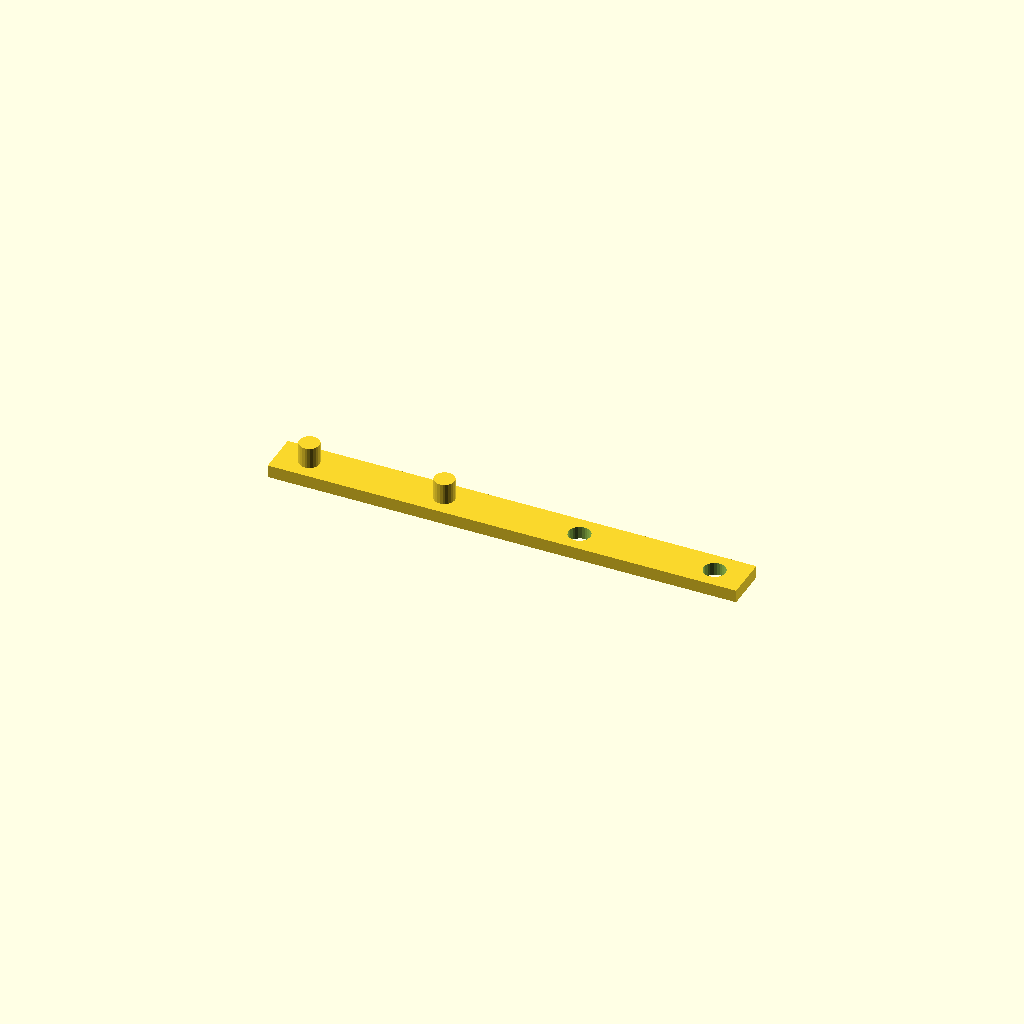
Cell 1: rendered with the file's own defaults.
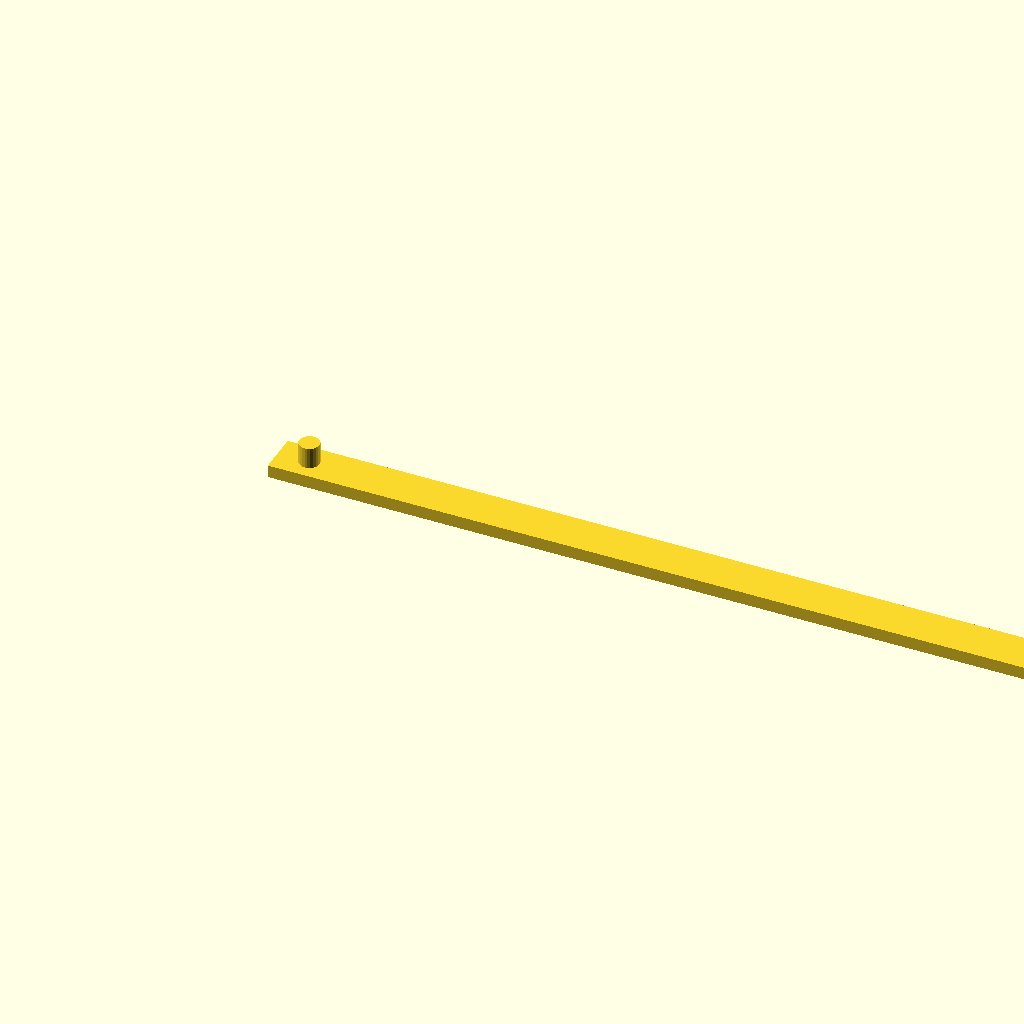
Cell 2: guidedistance = 200 (everything else at default).
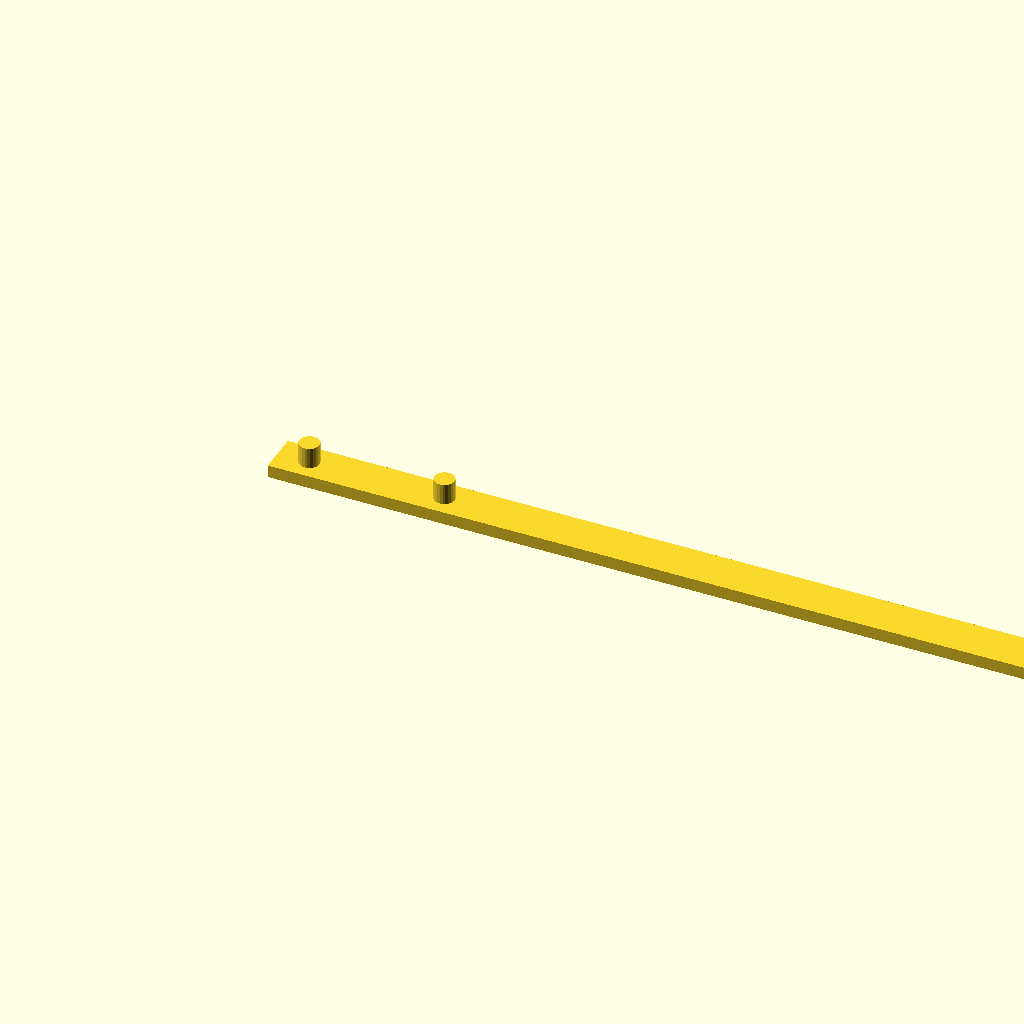
Cell 3 — setoutdistance set to 200, the other parameters unchanged.
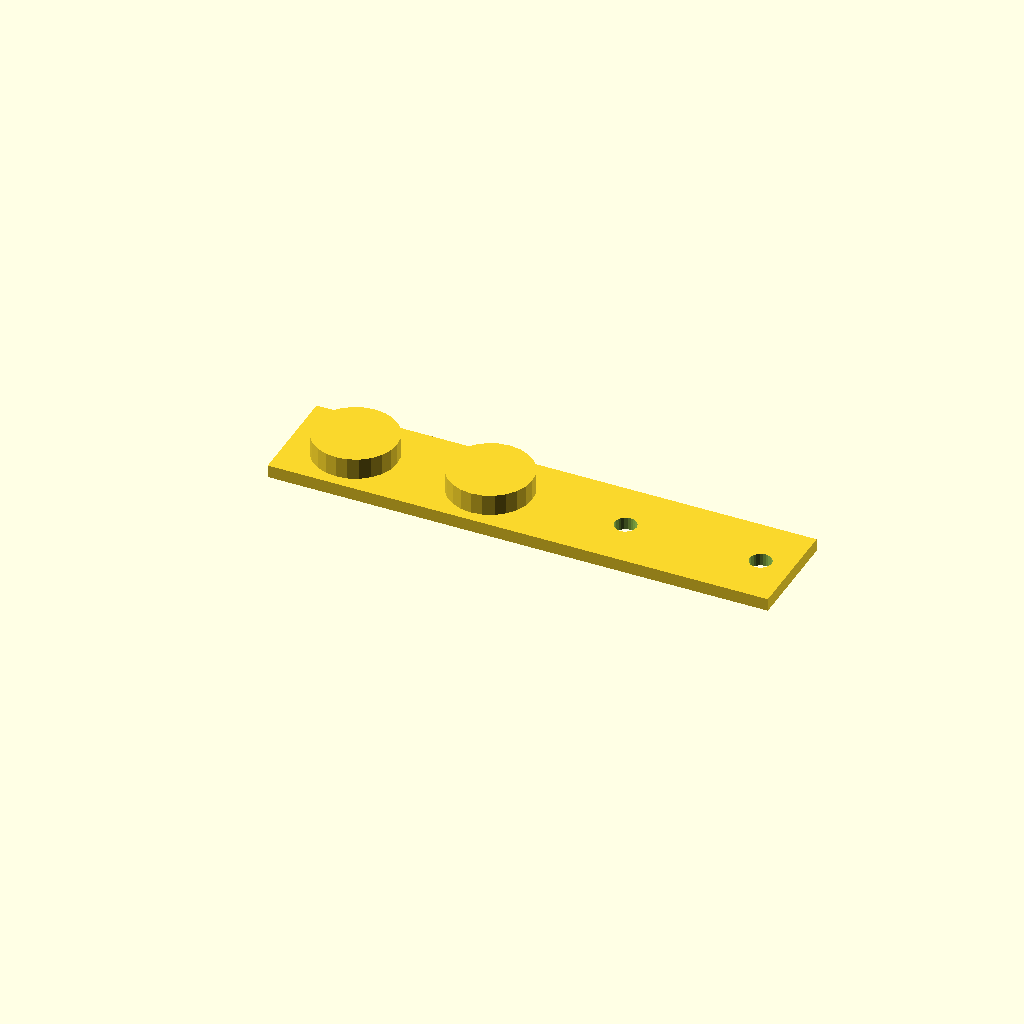
Cell 4: the same model with diampin = 20.
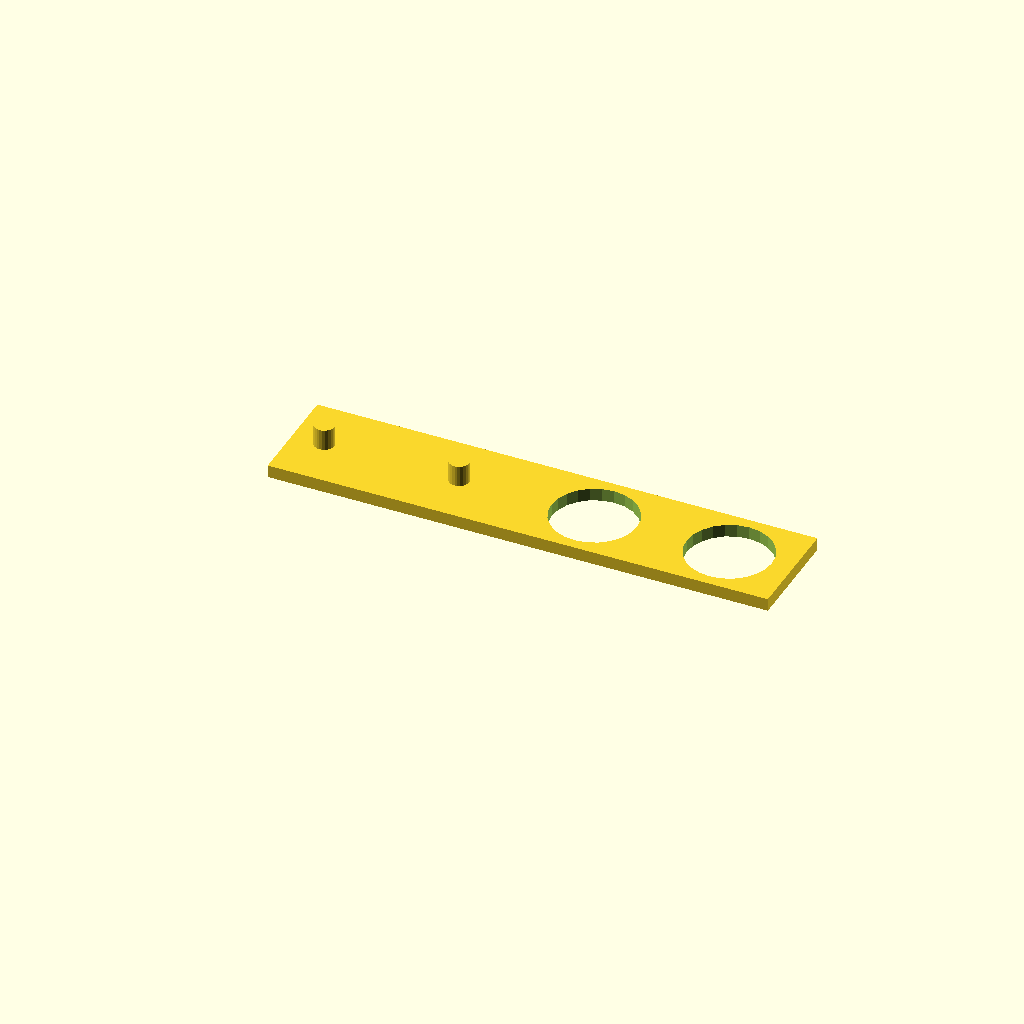
Cell 5 — diamhole set to 20, the other parameters unchanged.
One fixed orthographic camera (rotation 55°, 0°, 25°; colour scheme Cornfield) for every cell.
The OpenSCAD source (inputs/thingiverse/files/thing-3541489/files/Peg-distancetemplate1.scad):
//By Coat, 04-apr-2019
//Licensed under the Creative Commons - Attribution license.
//Mallet to extend the peg-holes for shelfs in cabinets etc.

//number of guidepins
nguidepin=2;
//distance between these pins (center to center)
guidedistance=32;//[1:0.1:200]
//number of peg-holes to set out
nsetouthole=2;
//distance between these holes (center to center)
setoutdistance=32;//[1:0.1:200]

//height of the guidepin (make it smaller then the depth of the holes)
heightpin=5;//[1:0.1:20]
//diameter of the guidepin (tolerance will be extracted)
diampin=5;//[1:0.1:20]
//diameter of the peg-hole (tolerance will be added)
diamhole=5;//[1:0.1:20]
//tolerance to make your work easier
tolerance = 0.2;
//thickness of the baseplate
thickplate=3;//[1:0.1:20]

//modules

module pin(ii)
{
  dx = space+diampin/2+ii*guidedistance;
  dy=widthplate/2; 
  diamp= diampin-tolerance;  
   
  translate([dx,dy,0])
    cylinder(d=diamp, h= heightpin+thickplate);   
}  

module hole(jj)
{
  dx = space+diampin/2
       + (nguidepin-1)*guidedistance
       + jj*setoutdistance
       + setoutdistance;
       
  dy=widthplate/2; 
  diamh= diamhole+tolerance;  
  translate([dx,dy,-thickplate/4])
    cylinder(d=diamh, h= thickplate*2);   
}  



//main
//secondary parameters
$fn= 24;
space=5;
lengthplate= 
  (nguidepin-1)*guidedistance
  + nsetouthole*setoutdistance
  + diampin/2
  + diamhole/2
  + space*2;  //space on both sides
  
widthplate = max(diampin-tolerance,diamhole+tolerance) + space;  
echo(widthplate);  

//the thing
difference()
{
  union()
  {
    cube([lengthplate, widthplate,thickplate]); //baseplate
    for(i =[0:nguidepin-1])                     //guidepins 
      pin(i); 
  }
  for(j =[0:nsetouthole-1])                    //setout holes 
    hole(j);
}

  
Customizer parameters (derived from the source; name, type, default, range or options):
nguidepin: number, default 2
guidedistance: number, default 32, range 1 to 200, step 0.1
nsetouthole: number, default 2
setoutdistance: number, default 32, range 1 to 200, step 0.1
heightpin: number, default 5, range 1 to 20, step 0.1
diampin: number, default 5, range 1 to 20, step 0.1
diamhole: number, default 5, range 1 to 20, step 0.1
tolerance: number, default 0.2
thickplate: number, default 3, range 1 to 20, step 0.1
